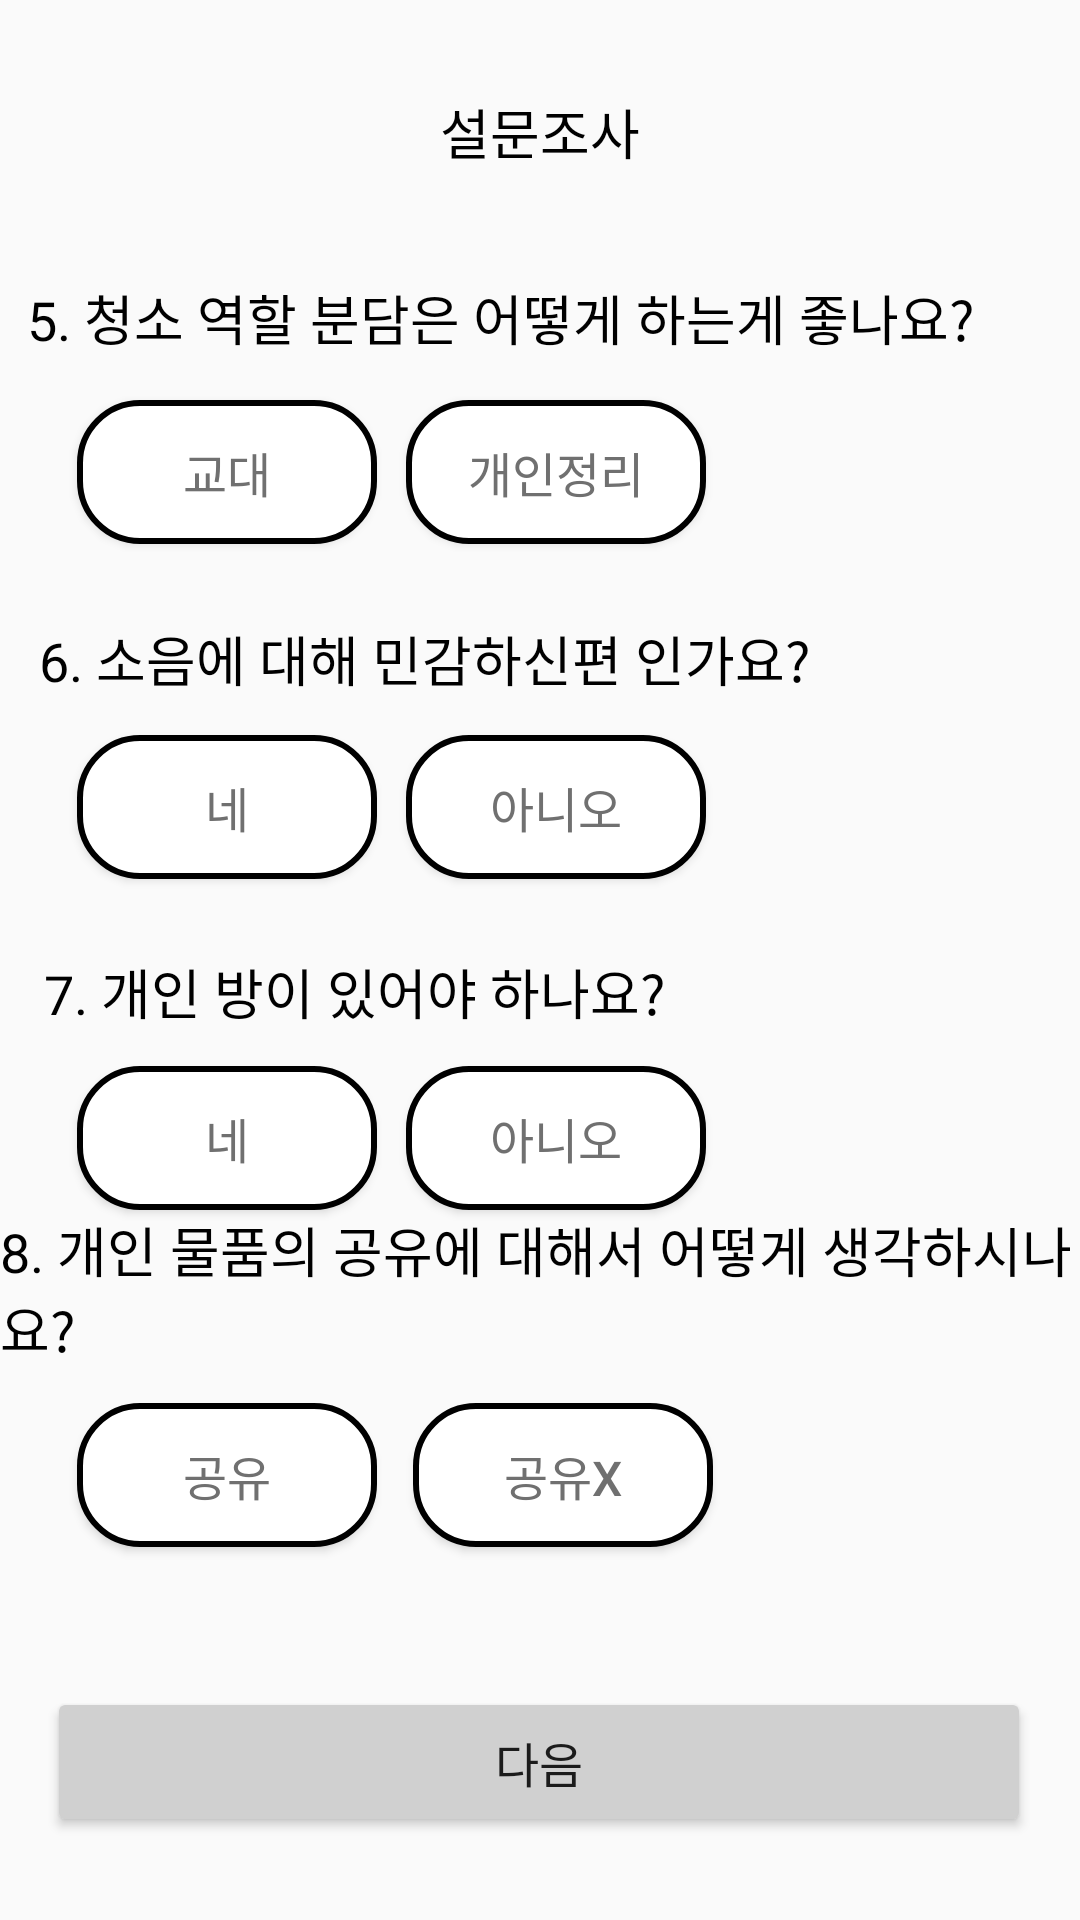

Android layout source for this screen:
<!-- AndroidManifest.xml: application theme Theme.Register -->
<!-- res/layout/survey_2.xml -->
<?xml version="1.0" encoding="utf-8"?>
<androidx.constraintlayout.widget.ConstraintLayout xmlns:android="http://schemas.android.com/apk/res/android"
    xmlns:app="http://schemas.android.com/apk/res-auto"
    xmlns:tools="http://schemas.android.com/tools"
    android:layout_width="match_parent"
    android:layout_height="match_parent">

    <TextView
        android:id="@+id/textView20"
        android:layout_width="wrap_content"
        android:layout_height="wrap_content"
        android:text="설문조사"
        android:textColor="#000"
        android:textSize="18dp"
        app:layout_constraintBottom_toBottomOf="parent"
        app:layout_constraintEnd_toEndOf="parent"
        app:layout_constraintStart_toStartOf="parent"
        app:layout_constraintTop_toTopOf="parent"
        app:layout_constraintVertical_bias="0.05" />

    <TextView
        android:id="@+id/textView21"
        android:layout_width="wrap_content"
        android:layout_height="wrap_content"
        android:text="5. 청소 역할 분담은 어떻게 하는게 좋나요?"
        android:textColor="#000"
        android:textSize="18dp"
        app:layout_constraintBottom_toBottomOf="parent"
        app:layout_constraintEnd_toEndOf="parent"
        app:layout_constraintHorizontal_bias="0.202"
        app:layout_constraintStart_toStartOf="parent"
        app:layout_constraintTop_toTopOf="parent"
        app:layout_constraintVertical_bias="0.151" />

    <Button
        android:id="@+id/button20"
        android:layout_width="100dp"
        android:layout_height="48dp"
        android:text="교대"
        android:textColor="#707070"
        android:textSize="16dp"
        app:cornerRadius="15dp"
        app:layout_constraintBottom_toBottomOf="parent"
        app:layout_constraintEnd_toEndOf="parent"
        app:layout_constraintHorizontal_bias="0.099"
        app:layout_constraintStart_toStartOf="parent"
        app:layout_constraintTop_toTopOf="parent"
        app:layout_constraintVertical_bias="0.225"
        android:background="@drawable/radius"
        app:strokeColor="#707070"
        app:strokeWidth="1dp" />

    <Button
        android:id="@+id/button21"
        android:layout_width="100dp"
        android:layout_height="48dp"
        android:text="개인정리"
        android:textColor="#707070"
        android:textSize="16dp"
        app:cornerRadius="15dp"
        app:layout_constraintBottom_toBottomOf="parent"
        app:layout_constraintEnd_toEndOf="parent"
        app:layout_constraintHorizontal_bias="0.52"
        app:layout_constraintStart_toStartOf="parent"
        app:layout_constraintTop_toTopOf="parent"
        app:layout_constraintVertical_bias="0.225"
        android:background="@drawable/radius"
        app:strokeColor="#707070"
        app:strokeWidth="1dp" />

    <TextView
        android:id="@+id/textView22"
        android:layout_width="wrap_content"
        android:layout_height="wrap_content"
        android:text="6. 소음에 대해 민감하신편 인가요?"
        android:textColor="#000"
        android:textSize="18dp"
        app:layout_constraintBottom_toBottomOf="parent"
        app:layout_constraintEnd_toEndOf="parent"
        app:layout_constraintHorizontal_bias="0.127"
        app:layout_constraintStart_toStartOf="parent"
        app:layout_constraintTop_toTopOf="parent"
        app:layout_constraintVertical_bias="0.336" />

    <Button
        android:id="@+id/button22"
        android:layout_width="100dp"
        android:layout_height="48dp"
        android:text="네"
        android:textColor="#707070"
        android:textSize="16dp"
        app:cornerRadius="15dp"
        app:layout_constraintBottom_toBottomOf="parent"
        app:layout_constraintEnd_toEndOf="parent"
        app:layout_constraintHorizontal_bias="0.099"
        app:layout_constraintStart_toStartOf="parent"
        app:layout_constraintTop_toTopOf="parent"
        app:layout_constraintVertical_bias="0.414"
        android:background="@drawable/radius"
        app:strokeColor="#707070"
        app:strokeWidth="1dp" />

    <Button
        android:id="@+id/button23"
        android:layout_width="100dp"
        android:layout_height="48dp"
        android:text="아니오"
        android:textColor="#707070"
        android:textSize="16dp"
        app:cornerRadius="15dp"
        app:layout_constraintBottom_toBottomOf="parent"
        app:layout_constraintEnd_toEndOf="parent"
        app:layout_constraintHorizontal_bias="0.52"
        app:layout_constraintStart_toStartOf="parent"
        app:layout_constraintTop_toTopOf="parent"
        app:layout_constraintVertical_bias="0.414"
        android:background="@drawable/radius"
        app:strokeColor="#707070"
        app:strokeWidth="1dp" />

    <TextView
        android:id="@+id/textView23"
        android:layout_width="wrap_content"
        android:layout_height="wrap_content"
        android:text="7. 개인 방이 있어야 하나요?"
        android:textColor="#000"
        android:textSize="18dp"
        app:layout_constraintBottom_toBottomOf="parent"
        app:layout_constraintEnd_toEndOf="parent"
        app:layout_constraintHorizontal_bias="0.097"
        app:layout_constraintStart_toStartOf="parent"
        app:layout_constraintTop_toTopOf="parent"
        app:layout_constraintVertical_bias="0.517" />

    <Button
        android:id="@+id/button24"
        android:layout_width="100dp"
        android:layout_height="48dp"
        android:text="네"
        android:textColor="#707070"
        android:textSize="16dp"
        app:cornerRadius="15dp"
        app:layout_constraintBottom_toBottomOf="parent"
        app:layout_constraintEnd_toEndOf="parent"
        app:layout_constraintHorizontal_bias="0.099"
        app:layout_constraintStart_toStartOf="parent"
        app:layout_constraintTop_toTopOf="parent"
        app:layout_constraintVertical_bias="0.6"
        android:background="@drawable/radius"
        app:strokeColor="#707070"
        app:strokeWidth="1dp" />

    <Button
        android:id="@+id/button25"
        android:layout_width="100dp"
        android:layout_height="48dp"
        android:text="아니오"
        android:textColor="#707070"
        android:textSize="16dp"
        app:cornerRadius="15dp"
        app:layout_constraintBottom_toBottomOf="parent"
        app:layout_constraintEnd_toEndOf="parent"
        app:layout_constraintHorizontal_bias="0.52"
        app:layout_constraintStart_toStartOf="parent"
        app:layout_constraintTop_toTopOf="parent"
        app:layout_constraintVertical_bias="0.6"
        android:background="@drawable/radius"
        app:strokeColor="#707070"
        app:strokeWidth="1dp" />

    <TextView
        android:id="@+id/textView24"
        android:layout_width="wrap_content"
        android:layout_height="wrap_content"
        android:text="8. 개인 물품의 공유에 대해서 어떻게 생각하시나요?"
        android:textColor="#000"
        android:textSize="18dp"
        app:layout_constraintBottom_toBottomOf="parent"
        app:layout_constraintEnd_toEndOf="parent"
        app:layout_constraintHorizontal_bias="0.606"
        app:layout_constraintStart_toStartOf="parent"
        app:layout_constraintTop_toTopOf="parent"
        app:layout_constraintVertical_bias="0.687" />

    <Button
        android:id="@+id/button26"
        android:layout_width="100dp"
        android:layout_height="48dp"
        android:text="공유"
        android:textColor="#707070"
        android:textSize="16dp"
        app:cornerRadius="15dp"
        app:layout_constraintBottom_toBottomOf="parent"
        app:layout_constraintEnd_toEndOf="parent"
        app:layout_constraintHorizontal_bias="0.099"
        app:layout_constraintStart_toStartOf="parent"
        app:layout_constraintTop_toTopOf="parent"
        app:layout_constraintVertical_bias="0.79"
        android:background="@drawable/radius"
        app:strokeColor="#707070"
        app:strokeWidth="1dp" />

    <Button
        android:id="@+id/button27"
        android:layout_width="100dp"
        android:layout_height="48dp"
        android:text="공유X"
        android:textColor="#707070"
        android:textSize="16dp"
        app:cornerRadius="15dp"
        app:layout_constraintBottom_toBottomOf="parent"
        app:layout_constraintEnd_toEndOf="parent"
        app:layout_constraintHorizontal_bias="0.53"
        app:layout_constraintStart_toStartOf="parent"
        app:layout_constraintTop_toTopOf="parent"
        app:layout_constraintVertical_bias="0.79"
        android:background="@drawable/radius"
        app:strokeColor="#707070"
        app:strokeWidth="1dp" />



    <Button
        android:id="@+id/button222"
        android:layout_width="328dp"
        android:layout_height="50dp"
        android:backgroundTint="#d0d0d0"
        android:text="다음"
        android:textSize="16dp"
        app:cornerRadius="15dp"
        app:layout_constraintBottom_toBottomOf="parent"
        app:layout_constraintEnd_toEndOf="parent"
        app:layout_constraintHorizontal_bias="0.493"
        app:layout_constraintStart_toStartOf="parent"
        app:layout_constraintTop_toTopOf="parent"
        app:layout_constraintVertical_bias="0.953"
        app:strokeColor="#707070"
        app:strokeWidth="1dp" />

    <androidx.constraintlayout.widget.Guideline
        android:id="@+id/guideline"
        android:layout_width="wrap_content"
        android:layout_height="wrap_content"
        android:orientation="vertical"
        app:layout_constraintGuide_begin="20dp" />

    <androidx.constraintlayout.widget.Guideline
        android:id="@+id/guideline2"
        android:layout_width="wrap_content"
        android:layout_height="wrap_content"
        android:orientation="horizontal"
        app:layout_constraintGuide_begin="20dp" />

    <androidx.constraintlayout.widget.Barrier
        android:id="@+id/barrier2"
        android:layout_width="wrap_content"
        android:layout_height="wrap_content"
        app:barrierDirection="left"
        tools:layout_editor_absoluteX="411dp" />

    <androidx.constraintlayout.widget.Barrier
        android:id="@+id/barrier3"
        android:layout_width="wrap_content"
        android:layout_height="wrap_content"
        app:barrierDirection="top"
        tools:layout_editor_absoluteY="731dp" />

    <androidx.constraintlayout.widget.Group
        android:id="@+id/group"
        android:layout_width="wrap_content"
        android:layout_height="wrap_content"
        app:layout_constraintBottom_toTopOf="parent"
        app:layout_constraintEnd_toStartOf="parent"
        app:layout_constraintStart_toStartOf="parent"
        app:layout_constraintTop_toTopOf="parent" />


</androidx.constraintlayout.widget.ConstraintLayout>
<!-- resources referenced by this layout -->
<resources>
  <!-- drawable radius (drawable) -->
  <?xml version="1.0" encoding="utf-8"?>
  <shape xmlns:android="http://schemas.android.com/apk/res/android"
      android:shape="rectangle" android:padding = "10dp">
      <solid android:color="@color/white"></solid>
      <corners
          android:bottomLeftRadius="20dp"
          android:bottomRightRadius="20dp"
          android:topLeftRadius="20dp"
          android:topRightRadius="20dp"></corners>
      <stroke android:width="2dp"
          android:color="@color/gray"></stroke>
  </shape>
  <style name="Theme.Register" parent="Theme.AppCompat.Light">
          <item name="windowNoTitle">true</item>
          
          <item name="colorPrimary">@color/purple_500</item>
          <item name="colorPrimaryVariant">@color/purple_700</item>
          <item name="colorOnPrimary">@color/white</item>
          
          <item name="colorSecondary">@color/teal_200</item>
          <item name="colorSecondaryVariant">@color/teal_700</item>
          <item name="colorOnSecondary">@color/black</item>
          
          <item name="android:statusBarColor">?attr/colorPrimaryVariant</item>
          
      </style>
  <!-- not gathered from this repository: default colours our renderer supplied (Android Studio template values) -->
  <color name="purple_500">#FF6200EE</color>
  <color name="purple_700">#FF3700B3</color>
  <color name="teal_200">#FF03DAC5</color>
  <color name="teal_700">#FF018786</color>
  <color name="black">#FF000000</color>
  <color name="white">#FFFFFFFF</color>
</resources>
